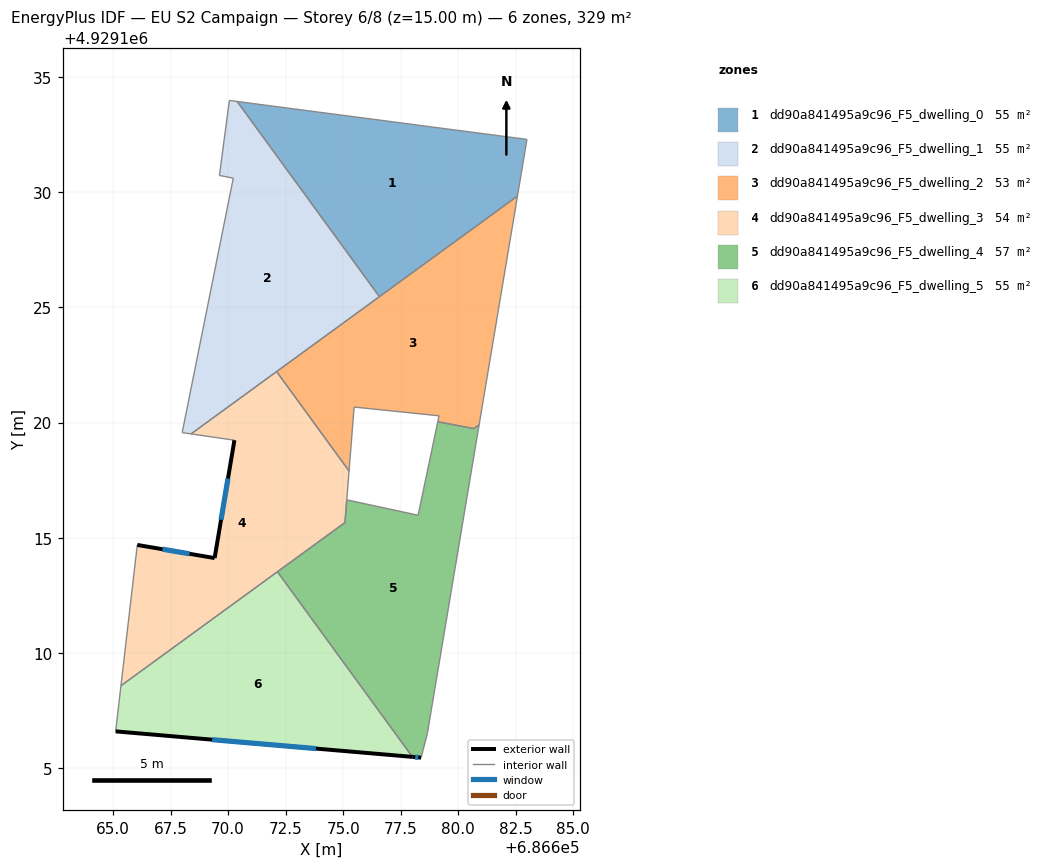
=== STOREY PLAN SPEC (per zone: floor XY polygon, exterior-wall plan segments, windows/doors) ===
zone 1: dd90a841495a9c96_F5_dwelling_0  (54.8 m²)
  floor: (686682.98, 4929132.30) (686682.57, 4929129.84) (686676.57, 4929125.47) (686670.40, 4929133.95)
  interior walls: 4
zone 2: dd90a841495a9c96_F5_dwelling_1  (54.8 m²)
  floor: (686670.40, 4929133.95) (686676.57, 4929125.47) (686668.39, 4929119.51) (686668.00, 4929119.56) (686670.23, 4929130.62) (686669.62, 4929130.74) (686670.05, 4929133.99)
  interior walls: 7
zone 3: dd90a841495a9c96_F5_dwelling_2  (53.4 m²)
  floor: (686682.57, 4929129.84) (686680.91, 4929119.91) (686680.67, 4929119.74) (686679.11, 4929120.04) (686679.17, 4929120.29) (686675.47, 4929120.67) (686675.25, 4929117.90) (686672.11, 4929122.21)
  interior walls: 8
zone 4: dd90a841495a9c96_F5_dwelling_3  (54.3 m²)
  floor: (686672.11, 4929122.21) (686675.25, 4929117.90) (686675.08, 4929115.66) (686665.34, 4929108.57) (686666.05, 4929114.68) (686669.42, 4929114.11) (686670.27, 4929119.23) (686668.39, 4929119.51)
  exterior wall: (686669.42, 4929114.11) – (686666.06, 4929114.68)  [3.4 m]
    window: (686668.32, 4929114.30) – (686667.15, 4929114.50)  [1.2 m²]
  exterior wall: (686670.28, 4929119.23) – (686669.42, 4929114.11)  [5.2 m]
    window: (686670.00, 4929117.57) – (686669.69, 4929115.78)  [1.9 m²]
  interior walls: 7
zone 5: dd90a841495a9c96_F5_dwelling_4  (56.6 m²)
  floor: (686680.91, 4929119.91) (686678.65, 4929106.47) (686678.38, 4929105.44) (686678.01, 4929105.48) (686672.14, 4929113.52) (686675.07, 4929115.65) (686675.15, 4929116.64) (686678.25, 4929115.97) (686679.11, 4929120.03) (686680.68, 4929119.74)
  exterior wall: (686678.01, 4929105.48) – (686678.38, 4929105.44)  [0.4 m]
    window: (686678.13, 4929105.47) – (686678.26, 4929105.45)  [0.1 m²]
  interior walls: 9
zone 6: dd90a841495a9c96_F5_dwelling_5  (54.8 m²)
  floor: (686672.14, 4929113.52) (686678.01, 4929105.48) (686665.11, 4929106.58) (686665.34, 4929108.57)
  exterior wall: (686665.11, 4929106.58) – (686678.01, 4929105.48)  [12.9 m]
    window: (686669.31, 4929106.22) – (686673.81, 4929105.84)  [4.7 m²]
  interior walls: 3

=== DERIVED (storey summary) ===
Building: EU S2 Campaign
Storey: 6 of 8  (floor level z = 15.00 m)
Storey gross floor area: 328.6 m²
Zones on this storey: 6
  - dd90a841495a9c96_F5_dwelling_0: floor 54.8 m²
  - dd90a841495a9c96_F5_dwelling_1: floor 54.8 m²
  - dd90a841495a9c96_F5_dwelling_2: floor 53.4 m²
  - dd90a841495a9c96_F5_dwelling_3: floor 54.3 m²; exterior wall 8.6 m (25.8 m²); 2 window(s) 3.2 m²; WWR 12.2%
  - dd90a841495a9c96_F5_dwelling_4: floor 56.6 m²; exterior wall 0.4 m (1.1 m²); 1 window(s) 0.1 m²; WWR 12.2%
  - dd90a841495a9c96_F5_dwelling_5: floor 54.8 m²; exterior wall 12.9 m (38.8 m²); 1 window(s) 4.7 m²; WWR 12.2%
Zone adjacency (shared interzone walls):
  - dd90a841495a9c96_F5_dwelling_0 ↔ dd90a841495a9c96_F5_dwelling_1
  - dd90a841495a9c96_F5_dwelling_2 ↔ dd90a841495a9c96_F5_dwelling_3
  - dd90a841495a9c96_F5_dwelling_3 ↔ dd90a841495a9c96_F5_dwelling_4
  - dd90a841495a9c96_F5_dwelling_3 ↔ dd90a841495a9c96_F5_dwelling_5
  - dd90a841495a9c96_F5_dwelling_4 ↔ dd90a841495a9c96_F5_dwelling_5